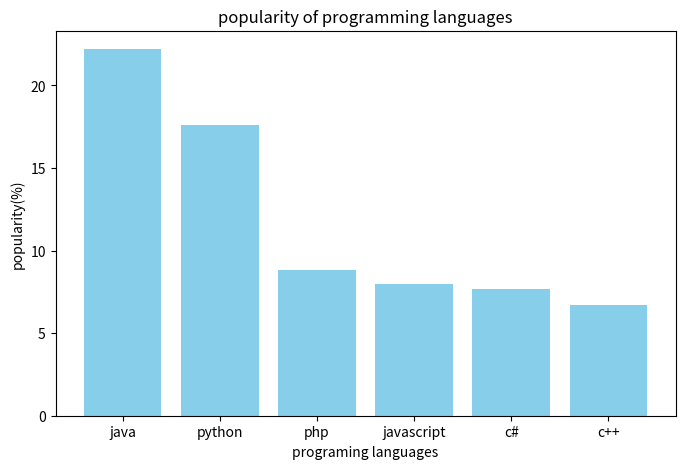
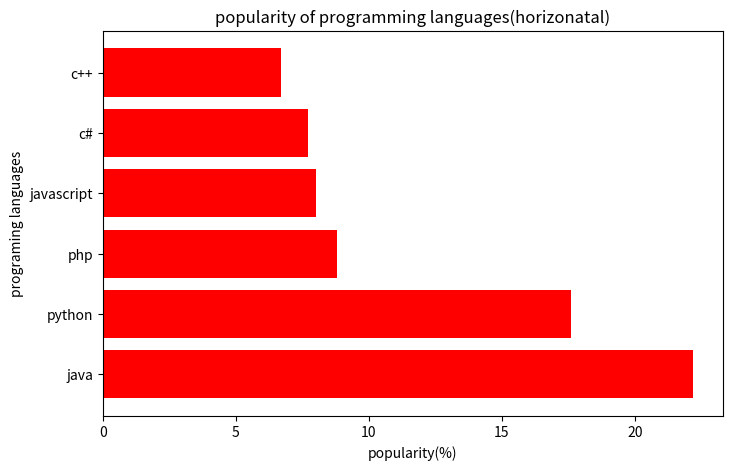
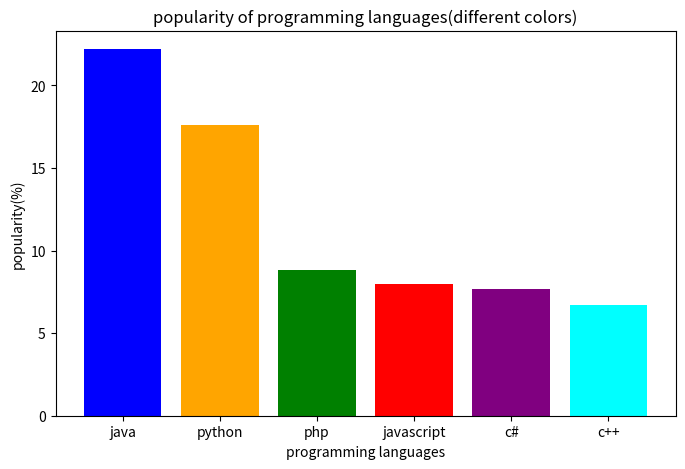
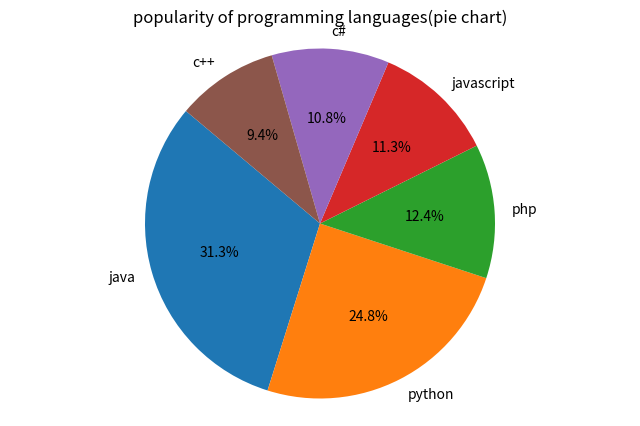

Write the Python code that produced these figures, in order.
import matplotlib.pyplot as plt
import numpy as np
languages=['java','python','php','javascript','c#','c++']
popularity=[22.2,17.6,8.8,8,7.7,6.7,]
#(i) Bar chart of popularity
plt.figure(figsize=(8,5))
plt.bar(languages,popularity,color='skyblue')
plt.title('popularity of programming languages')
plt.xlabel('programing languages')
plt.ylabel('popularity(%)')
plt.show()

#(ii)Horizontal Barchart of popularity
plt.figure(figsize=(8,5))
plt.barh(languages,popularity,color='red')
plt.title('popularity of programming languages(horizonatal)')
plt.xlabel('popularity(%)')
plt.ylabel('programing languages')
plt.show()


#(iii) bar chart with different color for each bar
colors=['blue','orange','green','red','purple','cyan']
plt.figure(figsize=(8,5))
plt.bar(languages,popularity,color=colors)
plt.title('popularity of programming languages(different colors)')
plt.xlabel('programming languages')
plt.ylabel('popularity(%)')

plt.show()


#(iv) pie chart of  popularity
plt.figure(figsize=(8,5))
plt.pie(popularity,labels=languages,autopct='%1.1f%%',startangle=140)
plt.title('popularity of programming languages(pie chart)')
plt.axis('equal')#equal aspect ratio ensures that pie chart is circle
plt.show()
